Photos from the image-classification dataset "processed" in the GitHub repository miguelrabuge/AI-Project. Its 4 classes are: pedestrian green light, pedestrian red light, vehicle green light, vehicle red light.

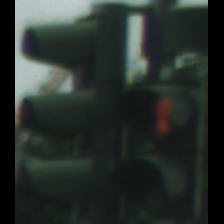
Label: pedestrian red light

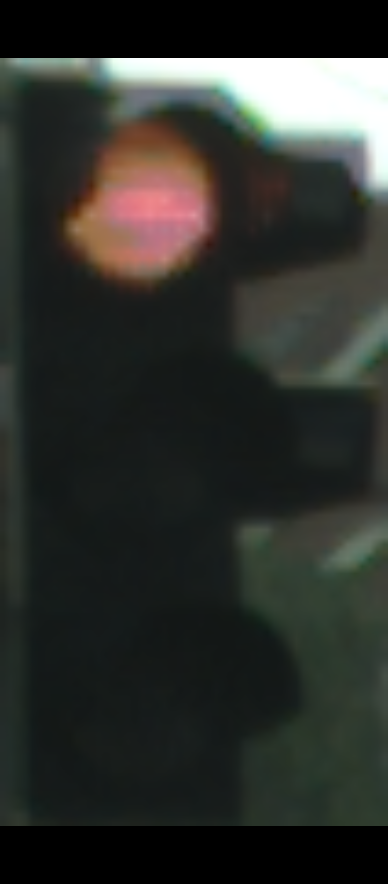
Label: vehicle red light

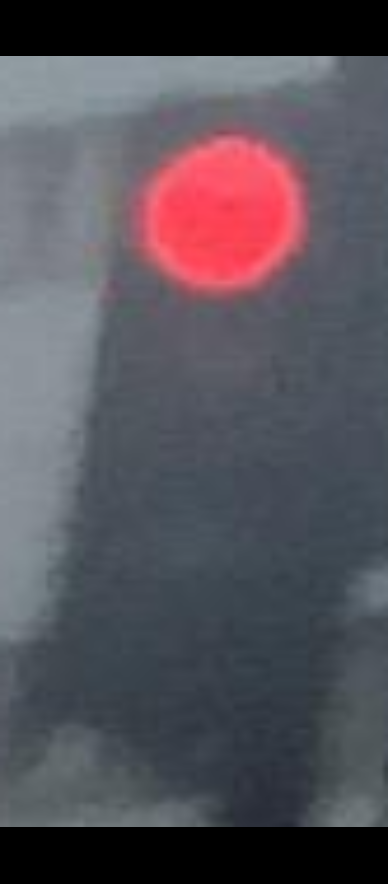
Label: vehicle red light

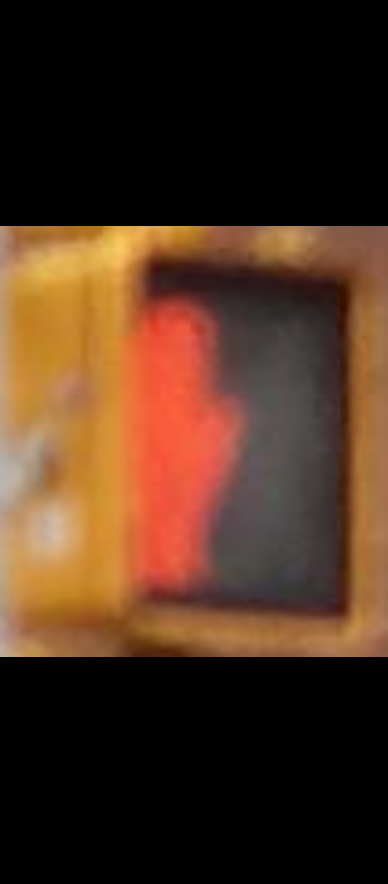
Label: pedestrian red light

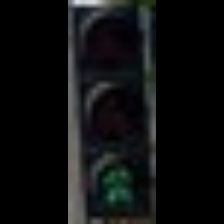
Label: pedestrian green light

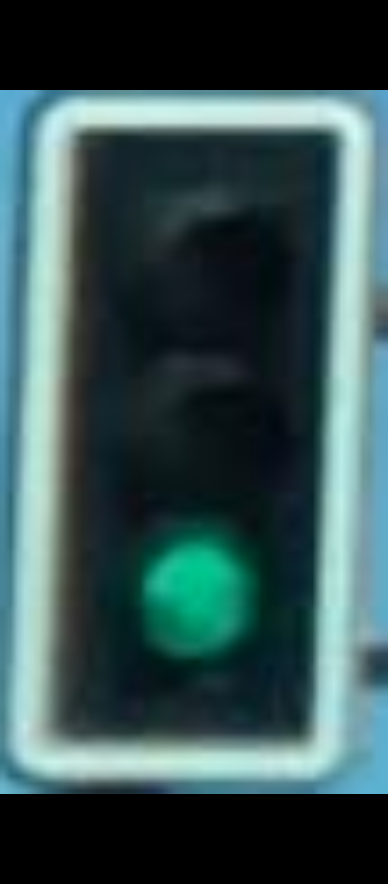
Label: vehicle green light
